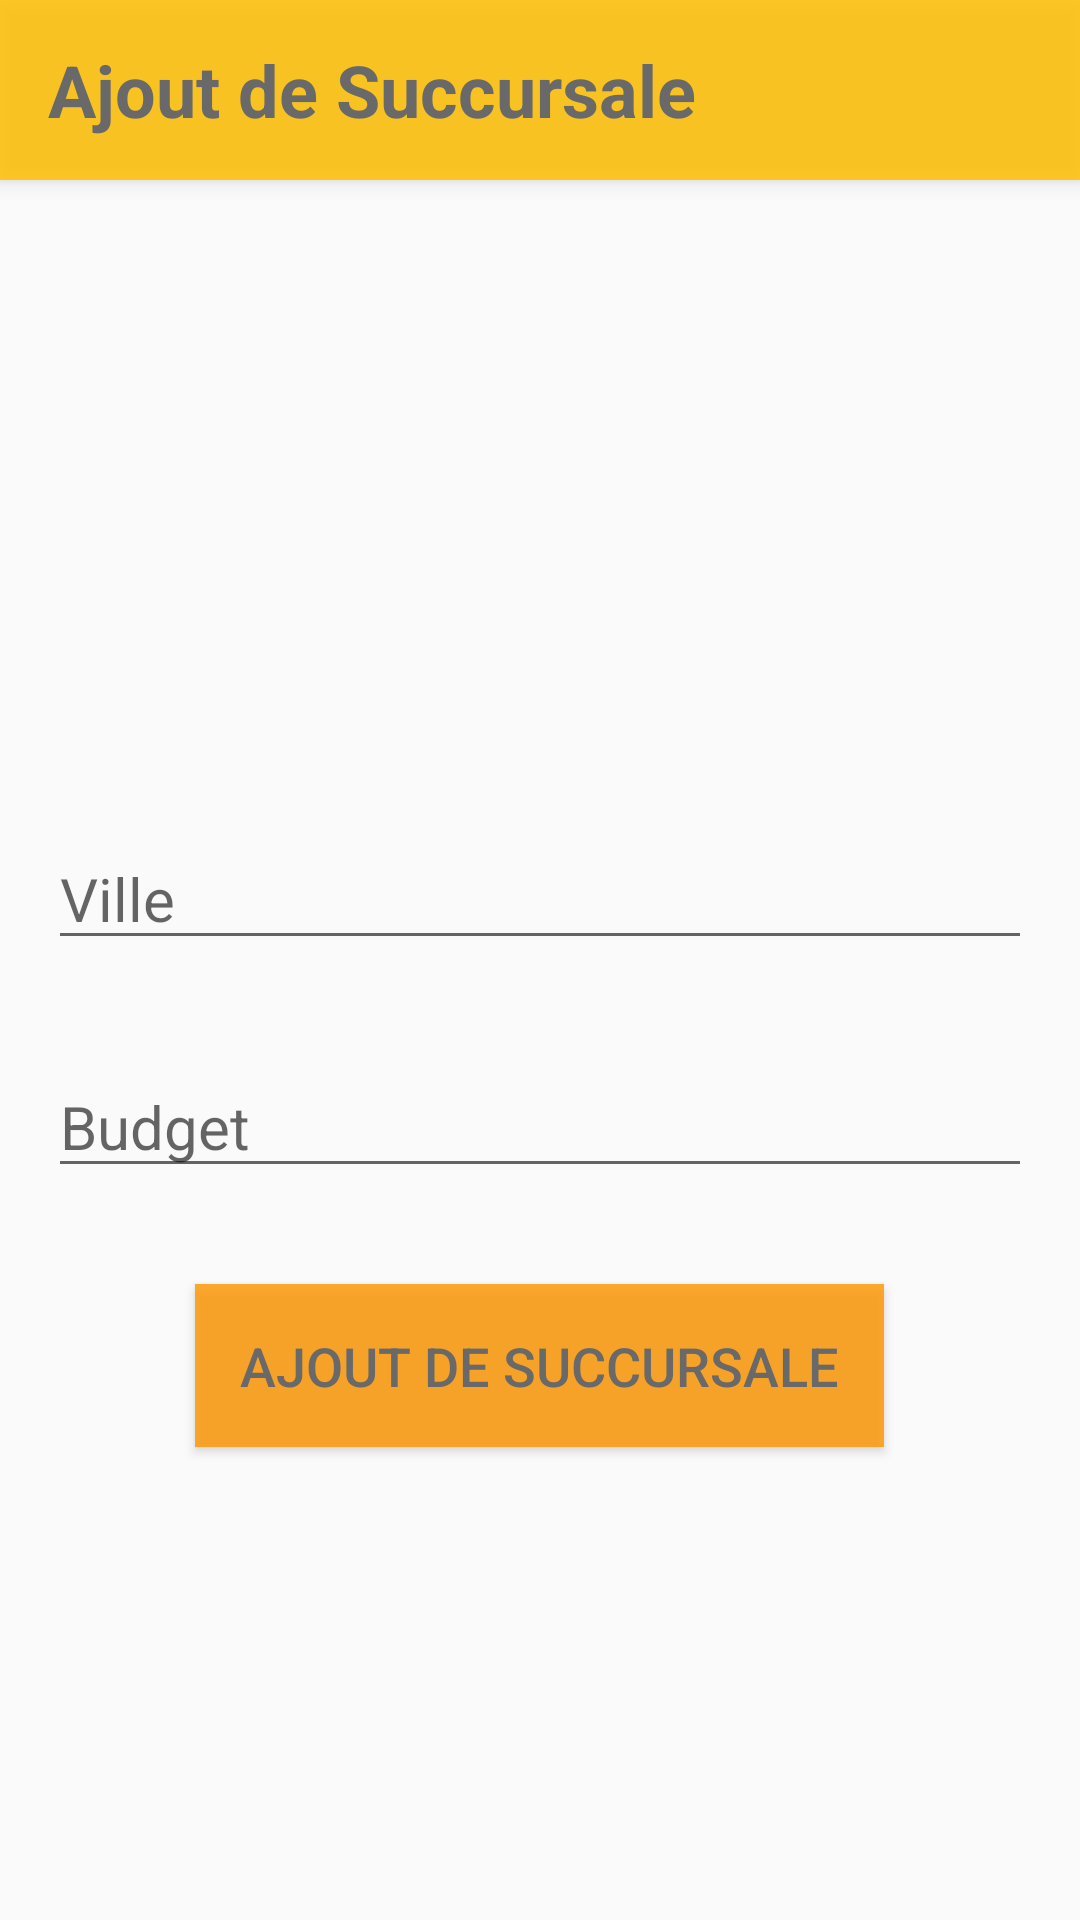

Layout XML and referenced resources for this Android screen:
<!-- AndroidManifest.xml: application theme Theme.ProjetFinal -->
<!-- res/layout/fragment_ajout.xml -->
<?xml version="1.0" encoding="utf-8"?>
<RelativeLayout xmlns:android="http://schemas.android.com/apk/res/android"
    xmlns:app="http://schemas.android.com/apk/res-auto"
    android:layout_width="match_parent"
    android:layout_height="match_parent">

    <androidx.appcompat.widget.Toolbar
        android:id="@+id/ajoutToolbar"
        android:layout_width="match_parent"
        android:layout_height="60dp"
        android:background="#DCFFC107"
        android:elevation="4dp">

        <TextView
            android:layout_width="wrap_content"
            android:layout_height="wrap_content"
            android:layout_gravity="start"
            android:layout_marginStart="16dp"
            android:gravity="center_vertical"
            android:text="@string/ajout_de_succursale"
            android:textColor="#696969"
            android:textSize="24sp"
            android:textStyle="bold"/>
    </androidx.appcompat.widget.Toolbar>

    <ImageView
        android:id="@+id/imageAjout"
        android:layout_width="match_parent"
        android:layout_height="180dp"
        android:layout_marginTop="20dp"
        android:layout_below="@id/ajoutToolbar"
        android:layout_alignParentStart="true"
        android:layout_alignParentEnd="true"
        android:contentDescription="@string/imagedajout"
        android:scaleType="centerCrop"
        android:src="@drawable/ajouter_succursale" />

    <EditText
        android:id="@+id/nomSuccursaleEditText"
        android:layout_width="match_parent"
        android:layout_height="wrap_content"
        android:layout_below="@id/imageAjout"
        android:textSize="20sp"
        android:layout_marginStart="16dp"
        android:layout_marginTop="16dp"
        android:layout_marginEnd="16dp"
        android:layout_marginBottom="16dp"
        android:hint="@string/nom_succursale"
        android:inputType="textPersonName" />

    <EditText
        android:id="@+id/budgetSuccursaleEditText"
        android:layout_width="match_parent"
        android:layout_height="wrap_content"
        android:layout_below="@id/nomSuccursaleEditText"
        android:textSize="20sp"
        android:layout_marginStart="16dp"
        android:layout_marginTop="16dp"
        android:layout_marginEnd="16dp"
        android:layout_marginBottom="16dp"
        android:hint="@string/budget_succursale"
        android:inputType="number" />

    <Button
        android:id="@+id/ajouterSuccursaleButton"
        android:layout_width="wrap_content"
        android:layout_height="wrap_content"
        android:layout_centerHorizontal="true"
        android:layout_below="@id/budgetSuccursaleEditText"
        android:layout_marginTop="16dp"
        android:background="#CEFF9800"
        android:padding="15dp"
        android:text="@string/ajouter_succursale"
        android:textColor="#696969"
        android:textSize="18sp" />

</RelativeLayout>
<!-- resources referenced by this layout -->
<resources>
  <string name="ajout_de_succursale">Ajout de Succursale</string>
  <string name="ajouter_succursale">Ajout de succursale</string>
  <string name="budget_succursale">Budget</string>
  <string name="imagedajout">imagedajout</string>
  <string name="nom_succursale">Ville</string>
  <style name="Theme.ProjetFinal" parent="Theme.AppCompat.Light.DarkActionBar">
      </style>
</resources>
